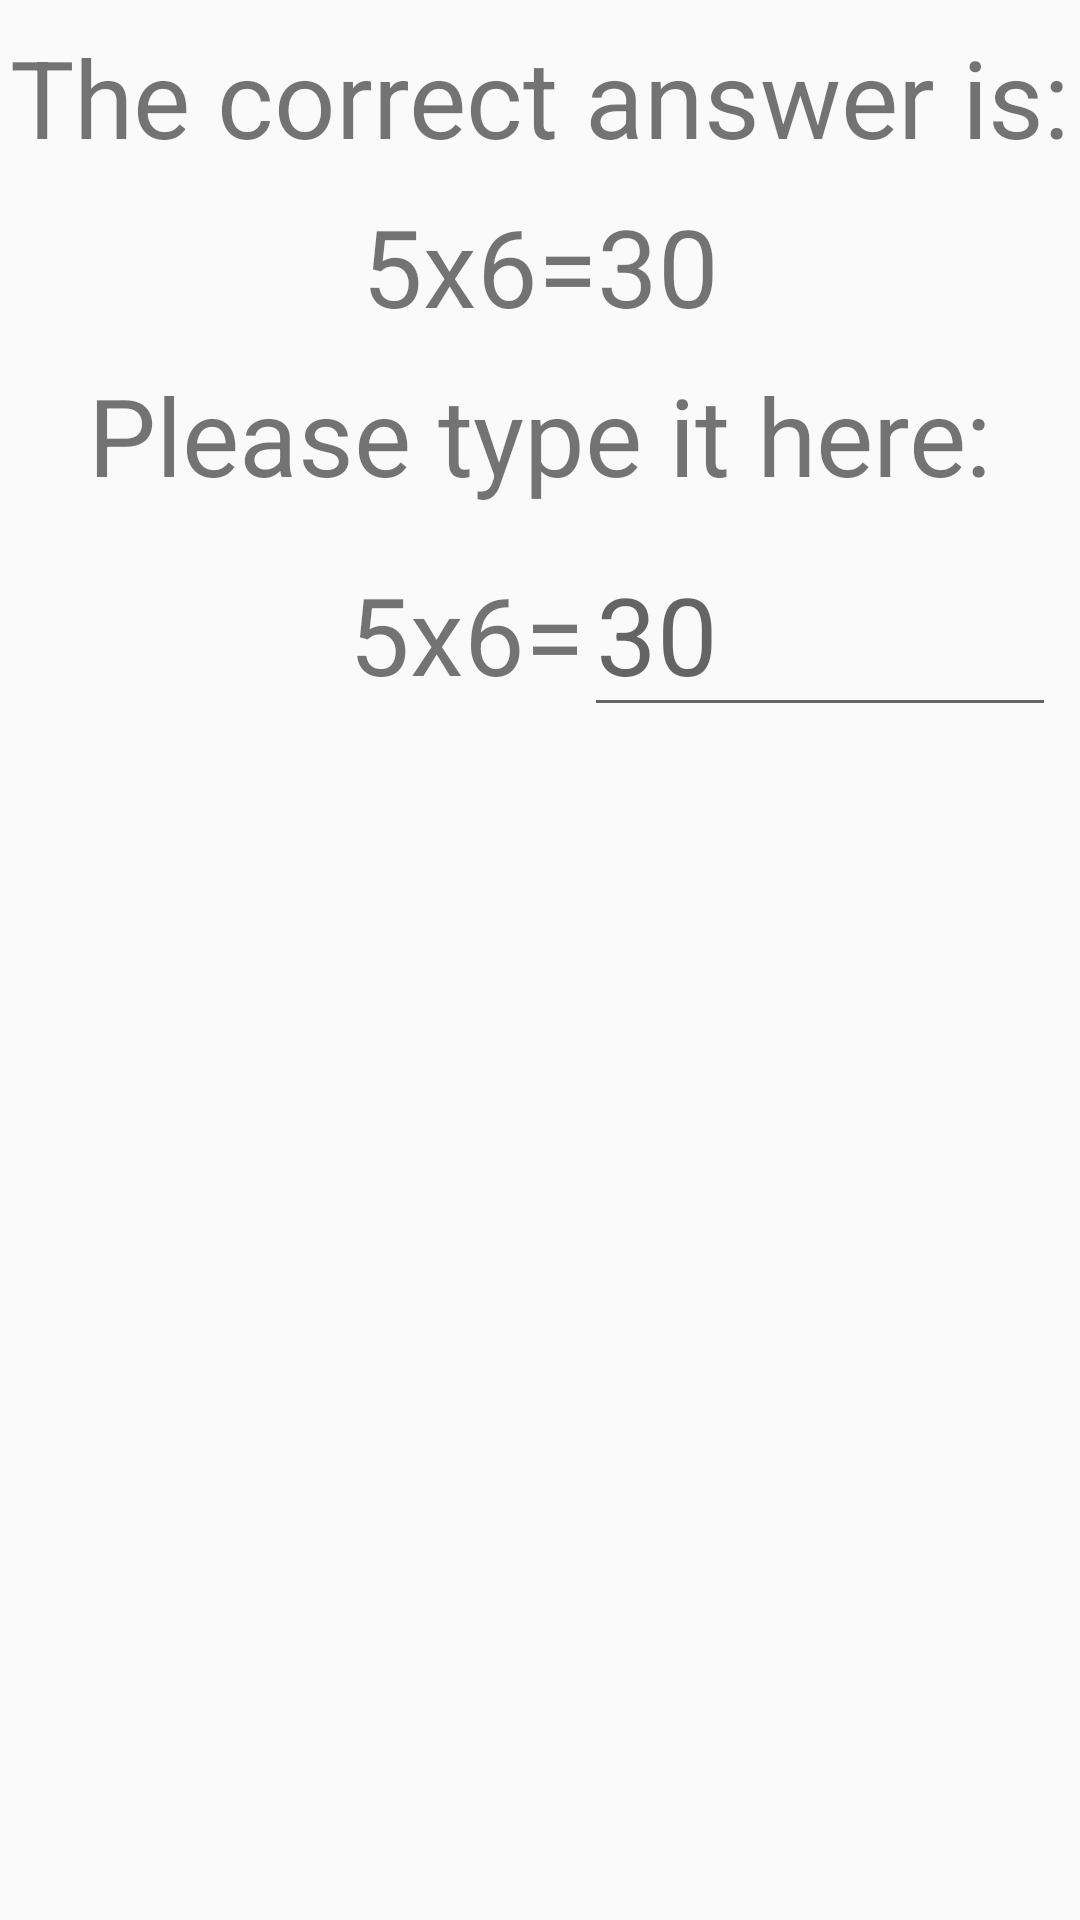

Produce the Android XML layout that renders to this screen, including the resource entries it uses.
<!-- AndroidManifest.xml: application theme AppTheme -->
<!-- res/layout/dialog_redo_failed.xml -->
<?xml version="1.0" encoding="utf-8"?>
<android.support.constraint.ConstraintLayout
    xmlns:android="http://schemas.android.com/apk/res/android"
    xmlns:app="http://schemas.android.com/apk/res-auto"
    xmlns:tools="http://schemas.android.com/tools"
    android:layout_width="match_parent"
    android:layout_height="match_parent">

    <TextView
        android:id="@+id/textView"
        android:layout_width="wrap_content"
        android:layout_height="wrap_content"
        android:layout_marginStart="8dp"
        android:layout_marginTop="8dp"
        android:layout_marginEnd="8dp"
        android:text="@string/the_correct_answer_is"
        android:textAlignment="center"
        android:textSize="36sp"
        app:layout_constraintEnd_toEndOf="parent"
        app:layout_constraintStart_toStartOf="parent"
        app:layout_constraintTop_toTopOf="parent"/>

    <TextView
        android:id="@+id/demoString"
        android:layout_width="wrap_content"
        android:layout_height="wrap_content"
        android:layout_marginStart="8dp"
        android:layout_marginTop="8dp"
        android:layout_marginEnd="8dp"
        android:text="5x6=30"
        android:textAlignment="center"
        android:textSize="36sp"
        app:layout_constraintEnd_toEndOf="parent"
        app:layout_constraintStart_toStartOf="parent"
        app:layout_constraintTop_toBottomOf="@+id/textView"
        tools:ignore="HardcodedText"/>

    <TextView
        android:id="@+id/textView3"
        android:layout_width="wrap_content"
        android:layout_height="wrap_content"
        android:layout_marginStart="8dp"
        android:layout_marginTop="8dp"
        android:layout_marginEnd="8dp"
        android:text="@string/please_type_it_here"
        android:textSize="36sp"
        app:layout_constraintEnd_toEndOf="parent"
        app:layout_constraintStart_toStartOf="parent"
        app:layout_constraintTop_toBottomOf="@+id/demoString"/>

    <LinearLayout
        android:layout_width="0dp"
        android:layout_height="wrap_content"
        android:layout_marginStart="8dp"
        android:layout_marginTop="8dp"
        android:layout_marginEnd="8dp"
        android:orientation="horizontal"
        app:layout_constraintEnd_toEndOf="parent"
        app:layout_constraintStart_toStartOf="parent"
        app:layout_constraintTop_toBottomOf="@+id/textView3">

        <TextView
            android:id="@+id/questionString"
            android:layout_width="wrap_content"
            android:layout_height="wrap_content"
            android:layout_weight="1"
            android:text="5x6="
            android:textAlignment="textEnd"
            android:textSize="36sp"
            tools:ignore="HardcodedText"/>

        <EditText
            android:id="@+id/hintedAnswerBox"
            android:layout_width="wrap_content"
            android:layout_height="wrap_content"
            android:layout_weight="1"
            android:hint="30"
            android:inputType="number"
            android:textAlignment="textStart"
            android:textSize="36sp"
            tools:ignore="HardcodedText"/>
    </LinearLayout>

</android.support.constraint.ConstraintLayout>
<!-- resources referenced by this layout -->
<resources>
  <string name="please_type_it_here">Please type it here:</string>
  <string name="the_correct_answer_is">The correct answer is:</string>
  <style name="AppTheme" parent="Theme.AppCompat.Light.DarkActionBar">
          
          <item name="colorPrimary">@color/colorPrimary</item>
          <item name="colorPrimaryDark">@color/colorPrimaryDark</item>
          <item name="colorAccent">@color/colorAccent</item>
      </style>
  <color name="colorPrimary">#008577</color>
  <color name="colorPrimaryDark">#00574B</color>
  <color name="colorAccent">#D81B60</color>
</resources>
